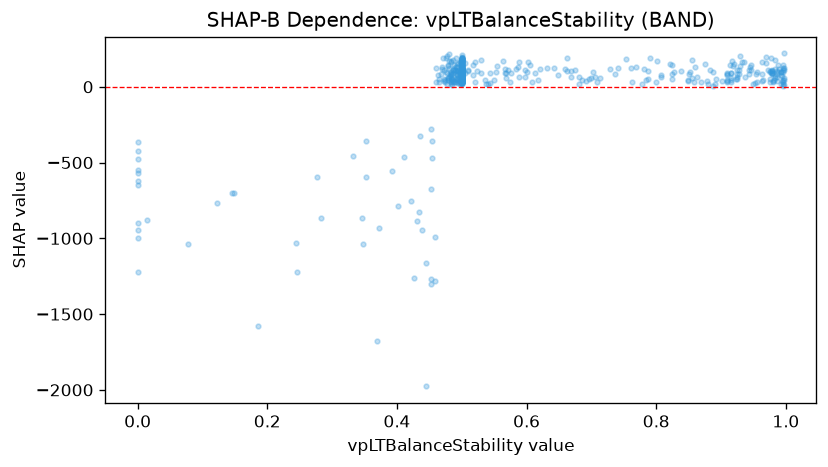

The file beside this chart, header and first rows:
feature_value, shap_value
0.484, 32.62
0.736, 84.7
0.574, 32.62
0.485, 53.59
0.5, 136
0.509, 110
0.62, 116.3
0.608, 33.67
0.554, 140.1
0.697, 48.75
0.729, 118.7
0.892, 53.82
0.839, 106.2
0.994, 36.16
0.5, 48.66
0.5, 78.45
0.495, 24.65
0.411, -466.1
0.5, 176.2
0.5, 114.6
0.5, 113.6
0.5, 186.2
0.5, 85.91
0.47, 118.9
0.493, 85.9
0.373, -933.2
0.5, 31.58
0.5, 144.8
0.493, 59.9
0.283, -866
0.496, 36.93
0.5, 181.9
0.0, -900.2
0.5, 23.17
0.5, 82.83
0.5, 115.2
0.0, -362.7
0.5, 70.15
0.434, -825.9
0.955, 31.39
0.668, 62.72
0.674, 108.9
0.997, 123.7
0.659, 114.3
0.986, 66.91
0.98, 32.24
0.669, 101.9
0.681, 19.86
0.643, 124.9
0.7, 59.26
0.702, 96.22
0.691, 40.43
0.979, 92.81
0.986, 82.55
0.146, -703.8
0.484, 56.57
0.452, -673
0.553, 98.85
0.54, 20.41
0.5, 95.71
... 416 more rows
